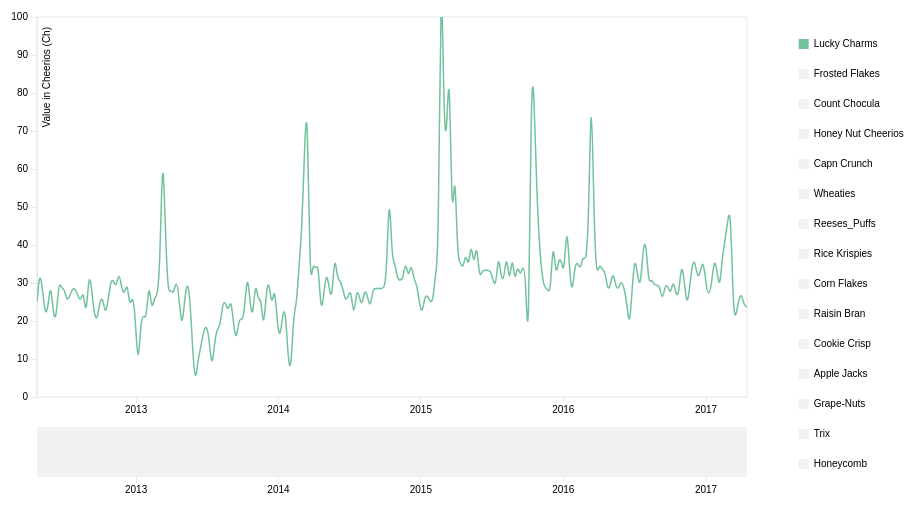
D3 v3 page, settled after 360 driven frames (6 s of simulated time); the page loaded 1 data file(s).



var margin = {top: 20, right: 200, bottom: 100, left: 50},
    margin2 = { top: 430, right: 10, bottom: 20, left: 40 },
    width = 960 - margin.left - margin.right,
    height = 500 - margin.top - margin.bottom,
    height2 = 500 - margin2.top - margin2.bottom;

var parseDate = d3.time.format("%Y%m%d").parse;
var bisectDate = d3.bisector(function(d) { return d.date; }).left;

var xScale = d3.time.scale()
    .range([0, width]),

    xScale2 = d3.time.scale()
    .range([0, width]); // Duplicate xScale for brushing ref later

var yScale = d3.scale.linear()
    .range([height, 0]);

// 40 Custom DDV colors
var color = d3.scale.ordinal().range([  "#72C39B", "#8cbde2",  "#ffd419", "#1847ff", "#7c18ff", "#ff5bb8", "#3bcce5", "#ff735b", "#ff5b5b", "#b7b0b0", "#1d8417", "#178477", "#020202", "#2a336d", "#6d2a31"]);


var xAxis = d3.svg.axis()
    .scale(xScale)
    .orient("bottom"),

    xAxis2 = d3.svg.axis() // xAxis for brush slider
    .scale(xScale2)
    .orient("bottom");

var yAxis = d3.svg.axis()
    .scale(yScale)
    .orient("left");

var line = d3.svg.line()
    .interpolate("basis")
    .x(function(d) { return xScale(d.date); })
    .y(function(d) { return yScale(d.rating); })
    .defined(function(d) { return d.rating; });  // Hiding line value defaults of 0 for missing data

var maxY; // Defined later to update yAxis

var svg = d3.select("body").append("svg")
    .attr("width", width + margin.left + margin.right)
    .attr("height", height + margin.top + margin.bottom) //height + margin.top + margin.bottom
  .append("g")
    .attr("transform", "translate(" + margin.left + "," + margin.top + ")");

// Create invisible rect for mouse tracking
svg.append("rect")
    .attr("width", width)
    .attr("height", height)
    .attr("x", 0)
    .attr("y", 0)
    .attr("id", "mouse-tracker")
    .style("fill", "white");

//for slider part-----------------------------------------------------------------------------------

var context = svg.append("g") // Brushing context box container
    .attr("transform", "translate(" + 0 + "," + 410 + ")")
    .attr("class", "context");

//append clip path for lines plotted, hiding those part out of bounds
svg.append("defs")
  .append("clipPath")
    .attr("id", "clip")
    .append("rect")
    .attr("width", width)
    .attr("height", height);

//end slider part-----------------------------------------------------------------------------------

d3.tsv("multi_cereal_prices.tsv", function(error, data) {
  color.domain(d3.keys(data[0]).filter(function(key) { // Set the domain of the color ordinal scale to be all the csv headers except "date", matching a color to an issue
    return key !== "date";
  }));

  data.forEach(function(d) { // Make every date in the csv data a javascript date object format
    d.date = parseDate(d.date);
  });

  var categories = color.domain().map(function(name) { // Nest the data into an array of objects with new keys

    return {
      name: name, // "name": the csv headers except date
      values: data.map(function(d) { // "values": which has an array of the dates and ratings
        return {
          date: d.date,
          rating: +(d[name]),
          };
      }),
      visible: (name === "Lucky Charms" ? true : false) // "visible": all false except for Lucky Charms which defaults to true.
    };
  });

  xScale.domain(d3.extent(data, function(d) { return d.date; })); // extent = highest and lowest points, domain is data, range is bouding box

  yScale.domain([0, 100
    //d3.max(categories, function(c) { return d3.max(c.values, function(v) { return v.rating; }); })
  ]);

  xScale2.domain(xScale.domain()); // Setting a duplicate xdomain for brushing reference later

 //for slider part-----------------------------------------------------------------------------------

 var brush = d3.svg.brush()//for slider bar at the bottom
    .x(xScale2)
    .on("brush", brushed);

  context.append("g") // Create brushing xAxis
      .attr("class", "x axis1")
      .attr("transform", "translate(0," + height2 + ")")
      .call(xAxis2);

  var contextArea = d3.svg.area() // Set attributes for area chart in brushing context graph
    .interpolate("monotone")
    .x(function(d) { return xScale2(d.date); }) // x is scaled to xScale2
    .y0(height2) // Bottom line begins at height2 (area chart not inverted)
    .y1(0); // Top line of area, 0 (area chart not inverted)

  //plot the rect as the bar at the bottom
  context.append("path") // Path is created using svg.area details
    .attr("class", "area")
    .attr("d", contextArea(categories[0].values)) // pass first categories data .values to area path generator
    .attr("fill", "#F1F1F2");

  //append the brush for the selection of subsection
  context.append("g")
    .attr("class", "x brush")
    .call(brush)
    .selectAll("rect")
    .attr("height", height2) // Make brush rects same height
      .attr("fill", "#E6E7E8");
  //end slider part-----------------------------------------------------------------------------------

  // draw line graph
  svg.append("g")
      .attr("class", "x axis")
      .attr("transform", "translate(0," + height + ")")
      .call(xAxis);

  svg.append("g")
      .attr("class", "y axis")
      .call(yAxis)
    .append("text")
      .attr("transform", "rotate(-90)")
      .attr("y", 6)
      .attr("x", -10)
      .attr("dy", ".71em")
      .style("text-anchor", "end")
      .text("Value in Cheerios (Ch)");

  var issue = svg.selectAll(".issue")
      .data(categories) // Select nested data and append to new svg group elements
    .enter().append("g")
      .attr("class", "issue");

  issue.append("path")
      .attr("class", "line")
      .style("pointer-events", "none") // Stop line interferring with cursor
      .attr("id", function(d) {
        return "line-" + d.name.replace(" ", "").replace("/", ""); // Give line id of line-(insert issue name, with any spaces replaced with no spaces)
      })
      .attr("d", function(d) {
        return d.visible ? line(d.values) : null; // If array key "visible" = true then draw line, if not then don't
      })
      .attr("clip-path", "url(#clip)")//use clip path to make irrelevant part invisible
      .style("stroke", function(d) { return color(d.name); });

  // draw legend
  var legendSpace = 450 / categories.length; // 450/number of issues (ex. 40)

  issue.append("rect")
      .attr("width", 10)
      .attr("height", 10)
      .attr("x", width + (margin.right/3) - 15)
      .attr("y", function (d, i) { return (legendSpace)+i*(legendSpace) - 8; })  // spacing
      .attr("fill",function(d) {
        return d.visible ? color(d.name) : "#F1F1F2"; // If array key "visible" = true then color rect, if not then make it grey
      })
      .attr("class", "legend-box")

      .on("click", function(d){ // On click make d.visible
        d.visible = !d.visible; // If array key for this data selection is "visible" = true then make it false, if false then make it true

        maxY = findMaxY(categories); // Find max Y rating value categories data with "visible"; true
        yScale.domain([0,maxY]); // Redefine yAxis domain based on highest y value of categories data with "visible"; true
        svg.select(".y.axis")
          .transition()
          .call(yAxis);

        issue.select("path")
          .transition()
          .attr("d", function(d){
            return d.visible ? line(d.values) : null; // If d.visible is true then draw line for this d selection
          })

        issue.select("rect")
          .transition()
          .attr("fill", function(d) {
          return d.visible ? color(d.name) : "#F1F1F2";
        });
      })

      .on("mouseover", function(d){

        d3.select(this)
          .transition()
          .attr("fill", function(d) { return color(d.name); });

        d3.select("#line-" + d.name.replace(" ", "").replace("/", ""))
          .transition()
          .style("stroke-width", 2.5);
      })

      .on("mouseout", function(d){

        d3.select(this)
          .transition()
          .attr("fill", function(d) {
          return d.visible ? color(d.name) : "#F1F1F2";});

        d3.select("#line-" + d.name.replace(" ", "").replace("/", ""))
          .transition()
          .style("stroke-width", 1.5);
      })

  issue.append("text")
      .attr("x", width + (margin.right/3))
      .attr("y", function (d, i) { return (legendSpace)+i*(legendSpace); })  // (return (11.25/2 =) 5.625) + i * (5.625)
      .text(function(d) { return d.name; });

  // Hover line
  var hoverLineGroup = svg.append("g")
            .attr("class", "hover-line");

  var hoverLine = hoverLineGroup // Create line with basic attributes
        .append("line")
            .attr("id", "hover-line")
            .attr("x1", 10).attr("x2", 10)
            .attr("y1", 0).attr("y2", height + 10)
            .style("pointer-events", "none") // Stop line interferring with cursor
            .style("opacity", 1e-6); // Set opacity to zero

  var hoverDate = hoverLineGroup
        .append('text')
            .attr("class", "hover-text")
            .attr("y", height - (height-40)) // hover date text position
            .attr("x", width - 150) // hover date text position
            .style("fill", "#E6E7E8");

  var columnNames = d3.keys(data[0]) //grab the key values from your first data row
                                     //these are the same as your column names
                  .slice(1); //remove the first column name (`date`);

  var focus = issue.select("g") // create group elements to house tooltip text
      .data(columnNames) // bind each column name date to each g element
    .enter().append("g") //create one <g> for each columnName
      .attr("class", "focus");

  focus.append("text") // http://stackoverflow.com/questions/22064083/d3-js-multi-series-chart-with-y-value-tracking
        .attr("class", "tooltip")
        .attr("x", width - 20) // position tooltips
        .attr("y", function (d, i) { return (legendSpace)+i*(legendSpace); }); // (return (11.25/2 =) 5.625) + i * (5.625) // position tooltips

  // Add mouseover events for hover line.
  d3.select("#mouse-tracker") // select chart plot background rect #mouse-tracker
  .on("mousemove", mousemove) // on mousemove activate mousemove function defined below
  .on("mouseout", function() {
      hoverDate
          .text(null) // on mouseout remove text for hover date

      d3.select("#hover-line")
          .style("opacity", 1e-6); // On mouse out making line invisible
  });

  function mousemove() {
      var mouse_x = d3.mouse(this)[0]; // Finding mouse x position on rect
      var graph_x = xScale.invert(mouse_x); //

      //var mouse_y = d3.mouse(this)[1]; // Finding mouse y position on rect
      //var graph_y = yScale.invert(mouse_y);
      //console.log(graph_x);

      var format = d3.time.format('%b %Y'); // Format hover date text to show three letter month and full year

      hoverDate.text(format(graph_x)); // scale mouse position to xScale date and format it to show month and year

      d3.select("#hover-line") // select hover-line and changing attributes to mouse position
          .attr("x1", mouse_x)
          .attr("x2", mouse_x)
          .style("opacity", 1); // Making line visible

      // Legend tooltips // http://www.d3noob.org/2014/07/my-favourite-tooltip-method-for-line.html

      var x0 = xScale.invert(d3.mouse(this)[0]), /* d3.mouse(this)[0] returns the x position on the screen of the mouse. xScale.invert function is reversing the process that we use to map the domain (date) to range (position on screen). So it takes the position on the screen and converts it into an equivalent date! */
      i = bisectDate(data, x0, 1), // use our bisectDate function that we declared earlier to find the index of our data array that is close to the mouse cursor
      /*It takes our data array and the date corresponding to the position of or mouse cursor and returns the index number of the data array which has a date that is higher than the cursor position.*/
      d0 = data[i - 1],
      d1 = data[i],
      /*d0 is the combination of date and rating that is in the data array at the index to the left of the cursor and d1 is the combination of date and close that is in the data array at the index to the right of the cursor. In other words we now have two variables that know the value and date above and below the date that corresponds to the position of the cursor.*/
      d = x0 - d0.date > d1.date - x0 ? d1 : d0;
      /*The final line in this segment declares a new array d that is represents the date and close combination that is closest to the cursor. It is using the magic JavaScript short hand for an if statement that is essentially saying if the distance between the mouse cursor and the date and close combination on the left is greater than the distance between the mouse cursor and the date and close combination on the right then d is an array of the date and close on the right of the cursor (d1). Otherwise d is an array of the date and close on the left of the cursor (d0).*/

      //d is now the data row for the date closest to the mouse position

      focus.select("text").text(function(columnName){
         //because you didn't explictly set any data on the <text>
         //elements, each one inherits the data from the focus <g>

         return (d[columnName]);
      });
  };

  //for brusher of the slider bar at the bottom
  function brushed() {

    xScale.domain(brush.empty() ? xScale2.domain() : brush.extent()); // If brush is empty then reset the Xscale domain to default, if not then make it the brush extent

    svg.select(".x.axis") // replot xAxis with transition when brush used
          .transition()
          .call(xAxis);

    maxY = findMaxY(categories); // Find max Y rating value categories data with "visible"; true
    yScale.domain([0,maxY]); // Redefine yAxis domain based on highest y value of categories data with "visible"; true

    svg.select(".y.axis") // Redraw yAxis
      .transition()
      .call(yAxis);

    issue.select("path") // Redraw lines based on brush xAxis scale and domain
      .transition()
      .attr("d", function(d){
          return d.visible ? line(d.values) : null; // If d.visible is true then draw line for this d selection
      });

  };

}); // End Data callback function

  function findMaxY(data){  // Define function "findMaxY"
    var maxYValues = data.map(function(d) {
      if (d.visible){
        return d3.max(d.values, function(value) { // Return max rating value
          return value.rating; })
      }
    });
    return d3.max(maxYValues);
  }



### data: multi_cereal_prices.tsv
date	Lucky Charms	Frosted Flakes	Count Chocula	Honey Nut Cheerios	Capn Crunch	Wheaties	Reeses_Puffs	Rice Krispies	Corn Flakes	Raisin Bran	Cookie Crisp	Apple Jacks	Grape-Nuts	Trix	Honeycomb
20120422	25	18.75	12.5	18.75	0	12.5	0	87.5	81.25	18.75	12.5	6.25	0	18.75	43.75
20120429	33.33	20	13.33	13.33	6.667	20	0	86.67	93.33	20	13.33	6.667	0	26.67	46.67
20120506	28.57	21.43	7.143	14.29	7.143	14.29	0	85.71	92.86	28.57	35.71	7.143	0	21.43	35.71
20120513	21.43	21.43	7.143	14.29	7.143	14.29	0	78.57	92.86	21.43	42.86	7.143	0	28.57	42.86
20120520	23.08	15.38	7.692	15.38	0	15.38	7.692	84.62	100	23.08	30.77	7.692	0	23.08	38.46
20120527	30.77	23.08	7.692	7.692	0	15.38	7.692	84.62	107.7	23.08	23.08	7.692	0	23.08	38.46
20120603	21.43	21.43	7.143	14.29	7.143	21.43	7.143	85.71	85.71	28.57	14.29	7.143	0	14.29	42.86
20120610	20	20	6.667	13.33	6.667	20	0	86.67	80	13.33	20	6.667	0	20	40
20120617	30.77	15.38	7.692	15.38	7.692	15.38	0	107.7	100	23.08	23.08	7.692	0	23.08	38.46
20120624	28.57	21.43	14.29	7.143	7.143	21.43	0	107.1	85.71	14.29	21.43	7.143	0	28.57	42.86
20120701	28.57	14.29	7.143	14.29	0	21.43	0	100	92.86	14.29	14.29	7.143	0	28.57	50
20120708	25	18.75	18.75	18.75	0	12.5	0	87.5	81.25	25	12.5	6.25	0	18.75	37.5
20120715	26.67	20	13.33	13.33	0	20	0	93.33	86.67	20	20	6.667	0	13.33	33.33
20120722	28.57	21.43	7.143	14.29	7.143	21.43	0	107.1	92.86	21.43	14.29	7.143	0	21.43	50
20120729	28.57	21.43	7.143	14.29	0	42.86	7.143	85.71	114.3	21.43	14.29	7.143	0	21.43	42.86
20120805	26.67	20	13.33	13.33	6.667	40	0	93.33	113.3	13.33	20	6.667	0	20	40
20120812	25	18.75	6.25	12.5	0	25	0	87.5	106.2	18.75	12.5	6.25	0	18.75	37.5
20120819	28.57	21.43	14.29	14.29	7.143	28.57	0	100	100	28.57	28.57	7.143	0	14.29	35.71
20120826	20	20	13.33	13.33	6.667	20	0	86.67	100	20	13.33	6.667	0	13.33	40
20120902	33.33	20	6.667	13.33	0	13.33	0	93.33	86.67	20	13.33	6.667	0	13.33	33.33
20120909	28.57	21.43	14.29	14.29	0	14.29	0	107.1	100	21.43	14.29	7.143	0	21.43	28.57
20120916	21.43	21.43	14.29	7.143	7.143	21.43	0	128.6	114.3	21.43	14.29	7.143	0	14.29	35.71
20120923	20	20	20	13.33	6.667	20	0	100	106.7	20	20	6.667	0	13.33	33.33
20120930	25	18.75	18.75	12.5	0	18.75	0	112.5	81.25	18.75	18.75	6.25	0	12.5	37.5
20121007	26.67	20	33.33	13.33	6.667	13.33	0	113.3	100	20	20	6.667	0	13.33	33.33
20121014	21.43	21.43	28.57	7.143	0	14.29	0	128.6	107.1	21.43	21.43	7.143	0	21.43	35.71
20121021	25	18.75	18.75	12.5	6.25	18.75	0	137.5	93.75	25	12.5	6.25	0	18.75	37.5
20121028	30.77	23.08	30.77	15.38	0	15.38	0	161.5	107.7	23.08	15.38	7.692	0	23.08	46.15
20121104	30.77	23.08	15.38	15.38	0	15.38	0	130.8	115.4	23.08	15.38	7.692	0	23.08	69.23
20121111	28.57	21.43	7.143	14.29	7.143	14.29	0	128.6	128.6	21.43	14.29	7.143	0	21.43	35.71
20121118	33.33	25	8.333	8.333	0	50	0	191.7	191.7	25	16.67	8.333	0	8.333	50
20121125	28.57	21.43	14.29	14.29	7.143	28.57	0	164.3	107.1	14.29	14.29	7.143	0	14.29	42.86
20121202	26.67	20	13.33	13.33	0	20	0	180	113.3	20	13.33	6.667	0	13.33	40
20121209	30.77	23.08	7.692	15.38	0	23.08	0	276.9	161.5	15.38	23.08	7.692	0	23.08	69.23
20121216	23.08	23.08	7.692	15.38	7.692	15.38	0	353.8	184.6	15.38	15.38	7.692	0	15.38	76.92
20121223	27.27	18.18	9.091	9.091	0	18.18	0	300	200	18.18	18.18	9.091	0	18.18	72.73
20121230	21.43	21.43	14.29	7.143	0	14.29	0	121.4	100	21.43	21.43	7.143	0	14.29	35.71
20130106	6.452	4.839	1.613	35.48	1.613	3.226	0	25.81	22.58	4.839	4.839	1.613	0	4.839	8.065
20130113	20	12	4	24	0	12	0	60	60	16	12	4	0	8	16
20130120	21.74	13.04	4.348	17.39	0	13.04	0	69.57	69.57	17.39	8.696	8.696	0	13.04	17.39
20130127	20	20	5	20	0	10	0	85	85	25	10	5	0	15	25
20130203	31.25	18.75	6.25	18.75	6.25	12.5	0	118.8	106.2	25	18.75	6.25	0	12.5	31.25
20130210	22.22	16.67	5.556	16.67	0	11.11	0	122.2	83.33	22.22	11.11	5.556	0	11.11	27.78
20130217	26.32	15.79	10.53	21.05	0	15.79	0	89.47	84.21	15.79	10.53	5.263	0	26.32	26.32
20130224	26.32	15.79	5.263	15.79	5.263	15.79	0	89.47	78.95	15.79	10.53	5.263	0	10.53	26.32
20130303	33.33	16.67	5.556	16.67	5.556	16.67	0	105.6	83.33	16.67	11.11	5.556	0	11.11	27.78
20130310	68.75	18.75	6.25	18.75	0	12.5	0	131.2	100	18.75	12.5	6.25	0	18.75	31.25
20130317	43.75	18.75	6.25	18.75	0	18.75	0	131.2	100	18.75	12.5	6.25	0	12.5	25
20130324	26.67	26.67	6.667	20	0	20	0	206.7	146.7	26.67	13.33	6.667	0	20	46.67
20130331	28.57	21.43	14.29	14.29	7.143	21.43	0	128.6	121.4	28.57	14.29	7.143	0	21.43	35.71
20130407	26.67	20	6.667	13.33	0	13.33	0	113.3	100	20	20	6.667	0	20	40
20130414	31.25	25	6.25	12.5	6.25	12.5	0	112.5	100	18.75	18.75	6.25	0	12.5	31.25
20130421	26.67	20	6.667	13.33	0	13.33	0	113.3	100	20	20	6.667	0	13.33	33.33
20130428	17.39	13.04	8.696	34.78	4.348	8.696	0	73.91	60.87	17.39	13.04	4.348	0	8.696	26.09
20130505	25	18.75	6.25	18.75	0	18.75	0	87.5	87.5	18.75	12.5	6.25	0	18.75	37.5
20130512	30.77	15.38	15.38	15.38	7.692	15.38	0	115.4	115.4	23.08	15.38	7.692	0	23.08	38.46
20130519	26.67	20	13.33	6.667	0	13.33	0	106.7	93.33	13.33	20	6.667	0	13.33	40
20130526	12.12	9.091	3.03	6.061	0	6.061	0	48.48	45.45	9.091	9.091	3.03	0	9.091	12.12
20130602	3	3	1	3	0	3	0	13	14	3	2	1	0	2	5
20130609	10.26	5.128	2.564	5.128	0	5.128	0	41.03	35.9	5.128	5.128	2.564	0	7.692	12.82
... 201 more rows